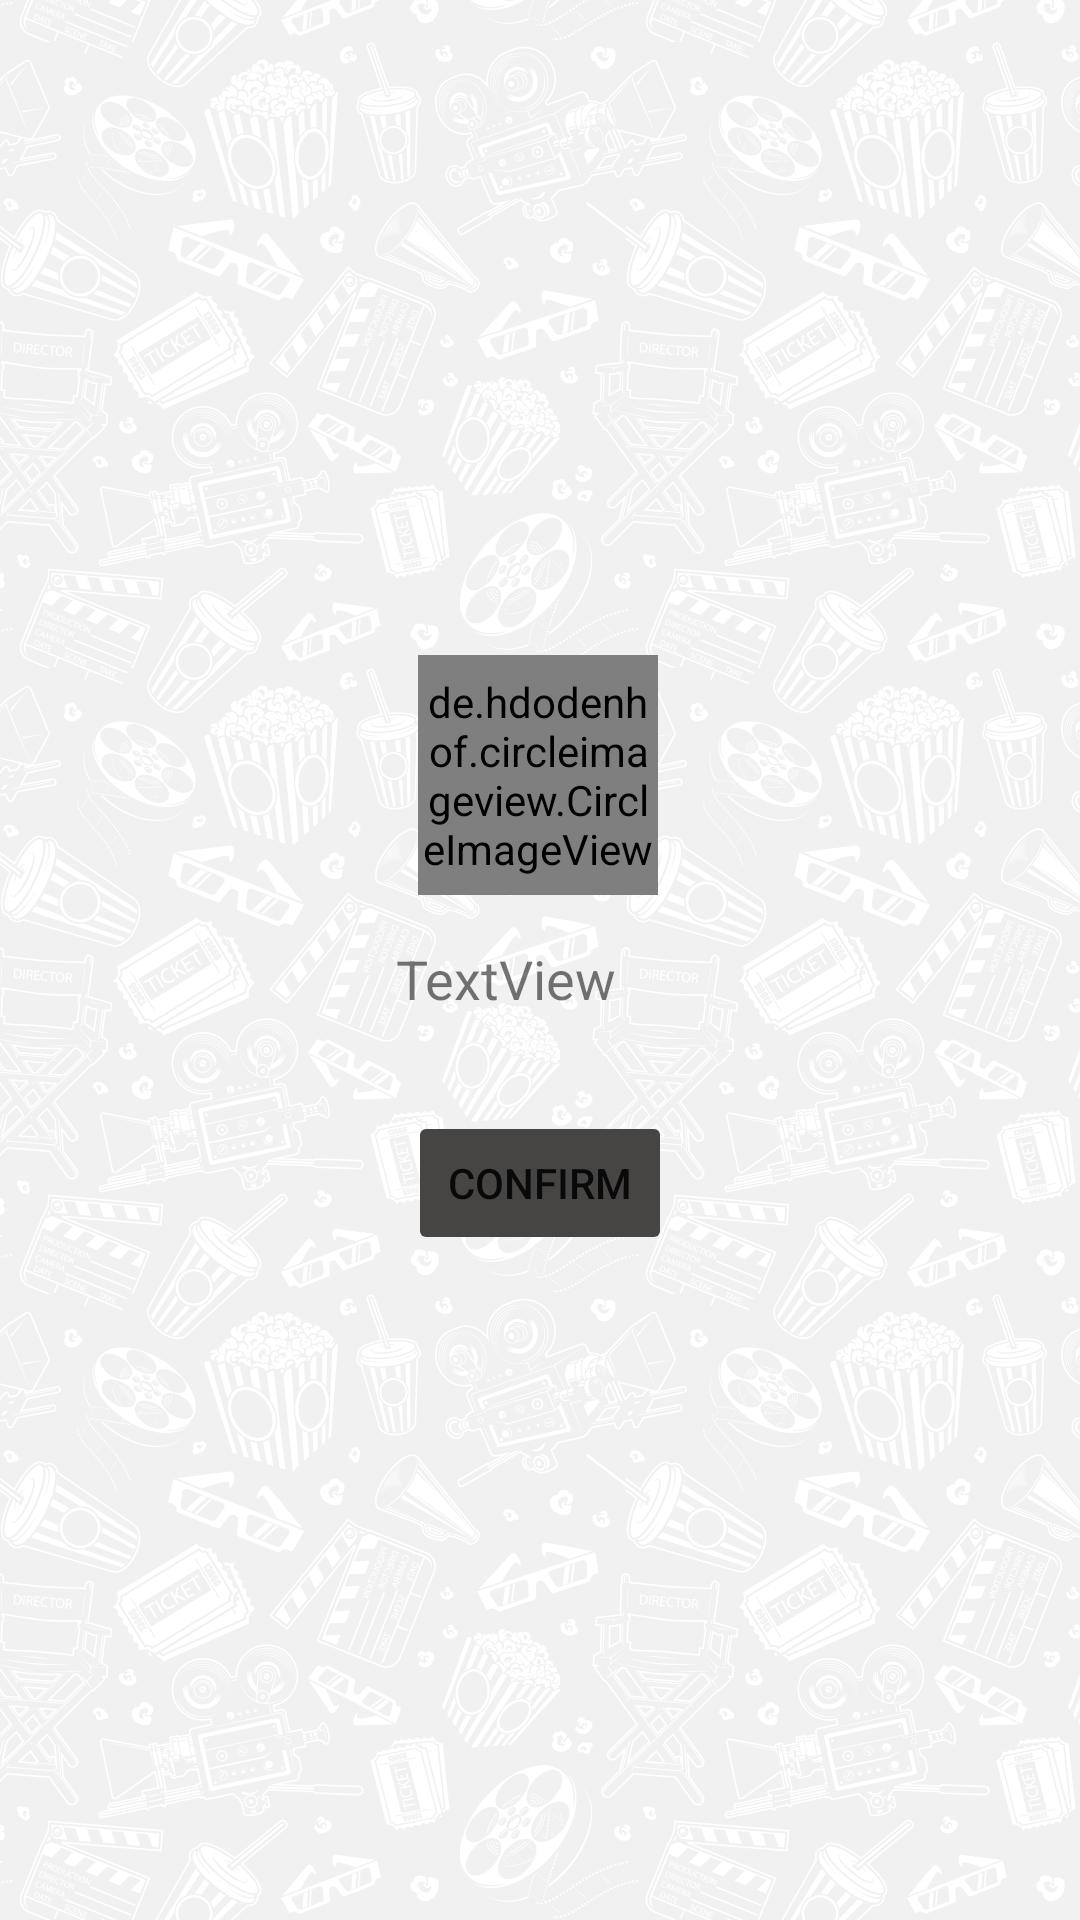

This screen was rendered from an Android layout file. Write that file and the resources it references.
<!-- AndroidManifest.xml: application theme Theme.ProjetoAPI -->
<!-- res/layout/activity_profile.xml -->
<?xml version="1.0" encoding="utf-8"?>
<androidx.constraintlayout.widget.ConstraintLayout xmlns:android="http://schemas.android.com/apk/res/android"
    xmlns:app="http://schemas.android.com/apk/res-auto"
    xmlns:tools="http://schemas.android.com/tools"
    android:layout_width="match_parent"
    android:layout_height="match_parent"
    android:background="@drawable/bg2"
    tools:context=".ProfileActivity">

    <de.hdodenhof.circleimageview.CircleImageView
        android:id="@+id/img_profilepic"
        android:layout_width="80dp"
        android:layout_height="80dp"
        android:src="@mipmap/ic_launcher_round"
        app:layout_constraintBottom_toBottomOf="parent"
        app:layout_constraintEnd_toEndOf="parent"
        app:layout_constraintHorizontal_bias="0.498"
        app:layout_constraintStart_toStartOf="parent"
        app:layout_constraintTop_toTopOf="parent"
        app:layout_constraintVertical_bias="0.39" />


    <ViewSwitcher
        android:id="@+id/viewSwitcher"
        android:layout_width="75dp"
        android:layout_height="40dp"
        android:layout_marginTop="8dp"
        app:layout_constraintEnd_toEndOf="parent"
        app:layout_constraintHorizontal_bias="0.461"
        app:layout_constraintStart_toStartOf="parent"
        app:layout_constraintTop_toBottomOf="@+id/img_profilepic">

        <TextView
            android:id="@+id/txt_user2"
            android:layout_width="match_parent"
            android:layout_height="wrap_content"
            android:layout_gravity="center"
            android:text="TextView"
            android:textAlignment="center"
            android:textSize="18sp"
            app:layout_constraintBottom_toBottomOf="parent"
            app:layout_constraintEnd_toEndOf="parent"
            app:layout_constraintHorizontal_bias="0.467"
            app:layout_constraintStart_toStartOf="parent"
            app:layout_constraintTop_toBottomOf="@+id/img_profilepic"
            app:layout_constraintVertical_bias="0.058" />
        
        <EditText
            android:id="@+id/txt_editName"
            android:layout_gravity="center"
            android:textAlignment="center"
            android:maxLines="1"
            android:lines="1"
            android:inputType="text"
            android:imeOptions="actionSend"
            android:singleLine="true"
            android:layout_width="match_parent"
            android:layout_height="wrap_content"/>

    </ViewSwitcher>

    <ImageView
        android:id="@+id/img_editName"
        android:layout_width="wrap_content"
        android:layout_height="wrap_content"
        android:layout_marginTop="16dp"
        app:layout_constraintEnd_toEndOf="parent"
        app:layout_constraintHorizontal_bias="0.012"
        app:layout_constraintStart_toEndOf="@+id/viewSwitcher"
        app:layout_constraintTop_toBottomOf="@+id/img_profilepic"
        app:srcCompat="@drawable/ic_edit" />

    <Button
        android:id="@+id/btn_confirm"
        android:layout_width="wrap_content"
        android:layout_height="wrap_content"
        android:layout_marginTop="24dp"
        android:stateListAnimator="@null"
        android:text="@string/confirm_changes"
        app:backgroundTint="#474444"
        app:layout_constraintEnd_toEndOf="parent"
        app:layout_constraintStart_toStartOf="parent"
        app:layout_constraintTop_toBottomOf="@+id/viewSwitcher" />

    <FrameLayout
        android:id="@+id/fragment_container"
        android:layout_width="match_parent"
        android:layout_height="match_parent"
        app:layout_constraintBottom_toBottomOf="parent"
        app:layout_constraintEnd_toEndOf="parent"
        app:layout_constraintStart_toStartOf="parent"
        app:layout_constraintTop_toTopOf="parent" />

</androidx.constraintlayout.widget.ConstraintLayout>
<!-- resources referenced by this layout -->
<resources>
  <!-- drawable bg2: png bitmap (drawable-v24, 734197 bytes) -->
  <string name="confirm_changes">Confirm</string>
  <style name="Theme.ProjetoAPI" parent="Theme.MaterialComponents.DayNight.DarkActionBar">
          
          <item name="colorPrimary">@color/purple_500</item>
          <item name="colorPrimaryVariant">@color/purple_700</item>
          <item name="colorOnPrimary">@color/white</item>
          
          <item name="colorSecondary">@color/teal_200</item>
          <item name="colorSecondaryVariant">@color/teal_700</item>
          <item name="colorOnSecondary">@color/black</item>
          
          <item name="android:statusBarColor" tools:targetApi="l">?attr/colorPrimaryVariant</item>
          
      </style>
  <color name="purple_500">#FF6200EE</color>
  <color name="purple_700">#FF3700B3</color>
  <color name="white">#FFFFFFFF</color>
  <color name="teal_200">#FF03DAC5</color>
  <color name="teal_700">#FF018786</color>
  <color name="black">#FF000000</color>
</resources>
